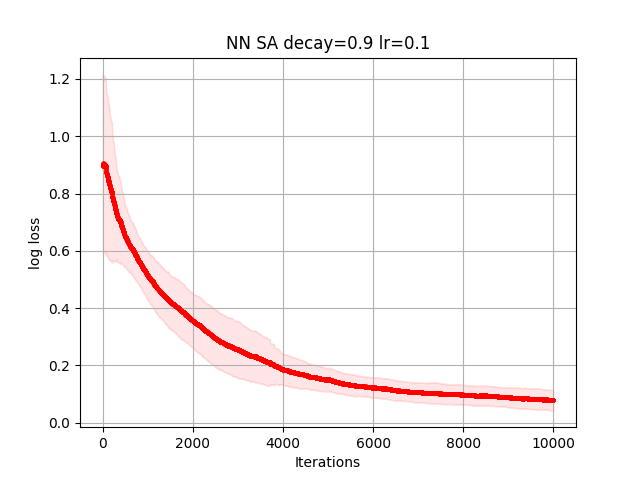

The table this chart was drawn from, first rows:
6.988769705787220010e-01, 6.988539274888251329e-01, 6.988899186904998784e-01, 7.001846743423673081e-01, 7.004590552321322550e-01, 7.034541467157927608e-01, 7.036379133347578918e-01, 7.042529681838398670e-01, 7.039796994606298819e-01, 7.042529681838398670e-01, 6.989829841399077814e-01, 6.989829841399077814e-01, 6.958368522699892589e-01, 6.962681080381912802e-01, 6.962681080381912802e-01, 6.980566156837875180e-01, 6.977553823792783660e-01, 6.975327392896065737e-01, 6.977282547400711632e-01, 6.949828885741613504e-01, 6.922481627090424361e-01, 6.908809624245147996e-01, 6.906666505303558079e-01, 6.906071620683698065e-01
1.485816830708508229e+00, 1.486383970529765675e+00, 1.486356677006854810e+00, 1.486327763476795294e+00, 1.486913013635001501e+00, 1.486561485518964831e+00, 1.484859085488583252e+00, 1.484801481141812873e+00, 1.486360076863525670e+00, 1.485835979767096138e+00, 1.485843706714061296e+00, 1.490485619680166574e+00, 1.471662055891162613e+00, 1.471661233555922266e+00, 1.454215488686719793e+00, 1.454200342582475214e+00, 1.453983563441191285e+00, 1.453845831995348448e+00, 1.494818330223466551e+00, 1.495032777089347453e+00, 1.496856532378037175e+00, 1.497184274170253904e+00, 1.509404443519257510e+00, 1.509399761589756306e+00
9.024837719066729491e-01, 9.027566626908878344e-01, 9.031660670140891911e-01, 9.034894838258268335e-01, 8.964370572322644115e-01, 8.966622554433814063e-01, 9.000697326142622634e-01, 9.022400243088475325e-01, 9.049498970962494004e-01, 9.049498970962494004e-01, 9.052838976787117575e-01, 9.055789137760893448e-01, 9.061010684956263272e-01, 9.052375941524974934e-01, 9.052274453160819023e-01, 9.054266116063602876e-01, 9.054266116063602876e-01, 9.054775201877464097e-01, 9.062037664267288406e-01, 9.065038875965492071e-01, 9.083209198183785915e-01, 9.073548392305754717e-01, 9.073244625492072890e-01, 9.094794181235134056e-01
7.634263625239601225e-01, 7.632346760224968385e-01, 7.610866892992841359e-01, 7.608100192145004215e-01, 7.609010869521137810e-01, 7.552992439848239536e-01, 7.541637581347203634e-01, 7.542330718524007382e-01, 7.523501190767601932e-01, 7.522080671543607266e-01, 7.511411494223932950e-01, 7.510193735702225259e-01, 7.509892155397286384e-01, 7.509268497023041666e-01, 7.509017157101983697e-01, 7.508773419275005523e-01, 7.508053507325566089e-01, 7.540098178987552080e-01, 7.537264698427412757e-01, 7.546085068979248023e-01, 7.546103045468728343e-01, 7.546397955609102093e-01, 7.620994306628910975e-01, 7.619739555311154655e-01
9.103641052261010058e-01, 9.103664696174809112e-01, 9.084626611747238512e-01, 9.085356106444689717e-01, 9.098493185537509520e-01, 9.098493185537509520e-01, 9.098322488087260407e-01, 9.101145415767246671e-01, 9.100378856384575554e-01, 9.047728898168260203e-01, 9.047645418464435041e-01, 9.051224618097525321e-01, 9.029428113388476840e-01, 9.051753318820616734e-01, 9.051013976574279196e-01, 9.070072487643310311e-01, 9.093557798468779874e-01, 9.089871509981833908e-01, 9.088945075835421772e-01, 9.074701051099576254e-01, 9.074224341288374962e-01, 9.074224341288374962e-01, 9.077575445836261192e-01, 9.091475806403236382e-01
1.501372250048979673e+00, 1.501341639179807785e+00, 1.487969002553689135e+00, 1.484383472319039665e+00, 1.484301002028704186e+00, 1.484237215323807924e+00, 1.484555528709853522e+00, 1.455722017635280752e+00, 1.455997787193073378e+00, 1.455879288968859209e+00, 1.455970639843425118e+00, 1.456045752416129213e+00, 1.456087953556303605e+00, 1.457422832076319175e+00, 1.457443844870937699e+00, 1.456672106100733943e+00, 1.456333097841893576e+00, 1.447674791836962127e+00, 1.452295220468403647e+00, 1.450984021850340699e+00, 1.450978684872864521e+00, 1.450396537229602600e+00, 1.449622765144696901e+00, 1.474417052158977004e+00
6.916645342528968676e-01, 6.915864702000770192e-01, 6.913645849134558707e-01, 6.914021744422963467e-01, 6.913439914191074065e-01, 6.932958947695821994e-01, 6.927500469121411486e-01, 6.891437510123570309e-01, 6.914186762090910321e-01, 6.915751717830056489e-01, 6.927921709221382951e-01, 6.983449567507961087e-01, 6.985041430106931903e-01, 7.003280499346281607e-01, 6.993270478801709711e-01, 7.003268180702783008e-01, 7.028344843569015454e-01, 7.035479781638120933e-01, 7.039506319881297935e-01, 7.032537256886243204e-01, 7.028179452146664508e-01, 7.036788152275318398e-01, 7.023855878532019315e-01, 7.024661159966496538e-01
6.940101954363172565e-01, 6.947588347541024945e-01, 6.948866349165095935e-01, 6.948897806061903326e-01, 6.953268283901569147e-01, 6.966870000483568193e-01, 6.982502522373138509e-01, 6.974741142954333784e-01, 6.976579135482178229e-01, 6.963080947750887040e-01, 6.962800489548148786e-01, 6.959076193807502975e-01, 6.946921939682463298e-01, 6.945147133714131282e-01, 6.936439321916861855e-01, 6.940609125492243070e-01, 6.939408014879401287e-01, 6.937170997754605883e-01, 6.922222650293066160e-01, 6.922243080953468519e-01, 6.918599110906415994e-01, 6.910970377596288294e-01, 6.908609357988477750e-01, 6.917006366489983904e-01
8.359093828462951237e-01, 8.359146884277141032e-01, 8.308317972944689878e-01, 8.389898603777121711e-01, 8.377790238025347724e-01, 8.377790238025347724e-01, 8.386316519739446251e-01, 8.384119457275051035e-01, 8.384119457275051035e-01, 8.393485515038274780e-01, 8.344203544496490155e-01, 8.344203544496490155e-01, 8.343079856839473729e-01, 8.318070608728852511e-01, 8.304811041249579029e-01, 8.293892654110673890e-01, 8.294868669622871282e-01, 8.297293676896493331e-01, 8.305570751159726539e-01, 8.305570751159726539e-01, 8.291471297853943989e-01, 8.285758890986927305e-01, 8.277867785310919491e-01, 8.277867785310919491e-01
5.694192022445385692e-01, 5.696722180360198617e-01, 5.696271652603246416e-01, 5.696502386345515534e-01, 5.672093049845844392e-01, 5.667069829422746174e-01, 5.662081107460680274e-01, 5.674491821129454827e-01, 5.599164586215997774e-01, 5.599210844331410364e-01, 5.598822194810124664e-01, 5.598670612371886568e-01, 5.606928093625899168e-01, 5.607012281439501811e-01, 5.605473043985083059e-01, 5.607405518357646557e-01, 5.610365652102582423e-01, 5.656535148334064234e-01, 5.654265851181067282e-01, 5.706465996150618114e-01, 5.714716496384130151e-01, 5.757611912817722777e-01, 5.757607556523621772e-01, 5.758289420577586970e-01
